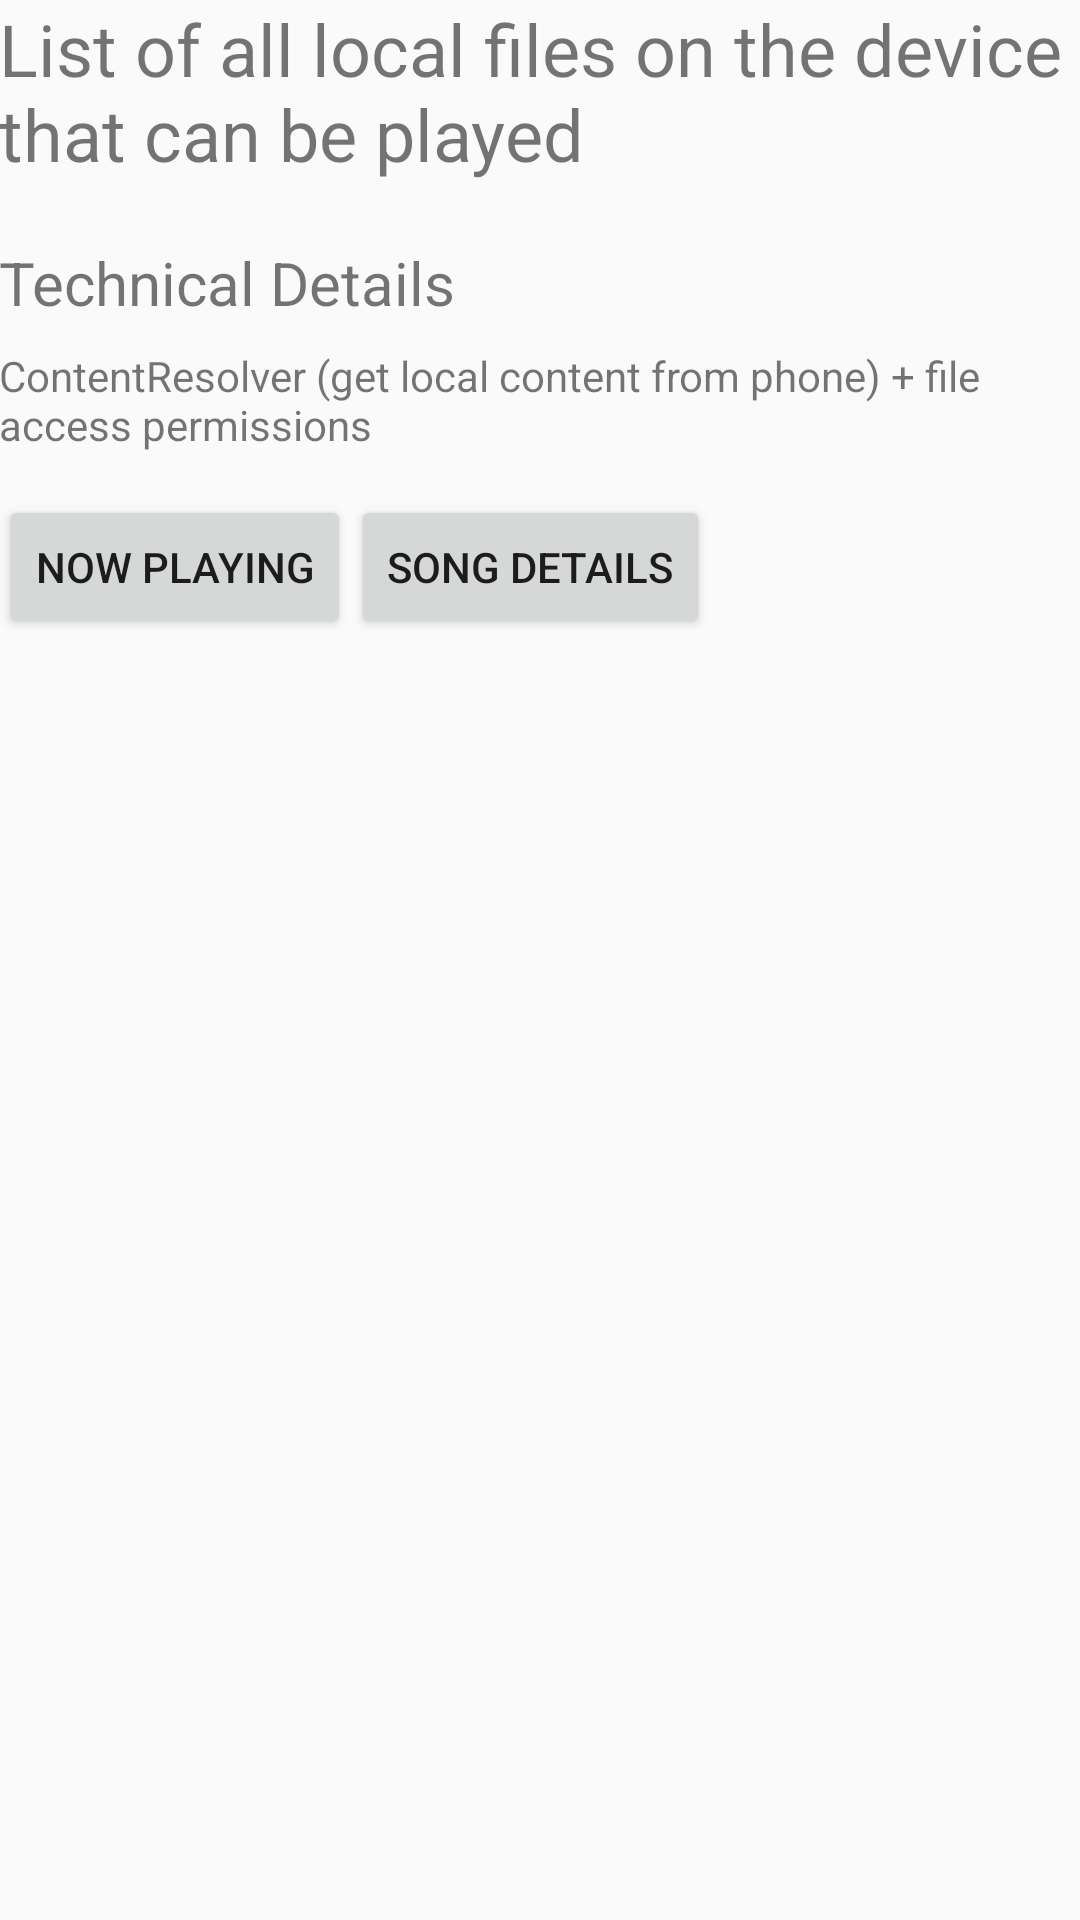

The Android layout XML behind this screen, and the referenced resources:
<!-- AndroidManifest.xml: application theme AppTheme -->
<!-- res/layout/activity_main.xml -->
<?xml version="1.0" encoding="utf-8"?>
<LinearLayout
    xmlns:android="http://schemas.android.com/apk/res/android"
    xmlns:tools="http://schemas.android.com/tools"
    android:layout_width="match_parent"
    android:layout_height="match_parent"
    android:orientation="vertical"
    android:paddingBottom="@dimen/activity_vertical_margin"
    android:paddingLeft="@dimen/activity_horizontal_margin"
    android:paddingRight="@dimen/activity_horizontal_margin"
    android:paddingTop="@dimen/activity_vertical_margin"
    tools:context="cool.superfcking.apps.musicplayer.MainActivity" >

    <LinearLayout
        android:layout_width="wrap_content"
        android:layout_height="wrap_content"
        android:orientation="vertical">

        <TextView
            android:layout_width="wrap_content"
            android:layout_height="wrap_content"
            android:text="@string/screen_listview"
            style="@style/ScreenText" />

        <TextView
            android:layout_width="wrap_content"
            android:layout_height="wrap_content"
            android:text="@string/howto_heading"
            style="@style/HowToHeading" />

        <TextView
            android:layout_width="wrap_content"
            android:layout_height="wrap_content"
            android:text="@string/howto_listview"
            style="@style/HowToText" />

    </LinearLayout>

    <LinearLayout
        android:layout_width="match_parent"
        android:layout_height="match_parent">

        <Button
            android:layout_width="wrap_content"
            android:layout_height="wrap_content"
            android:id="@+id/nowPlaying"
            android:text="@string/button_nowplaying" />

        <Button
            android:layout_width="wrap_content"
            android:layout_height="wrap_content"
            android:id="@+id/songDetails"
            android:text="@string/button_songdetails"/>

    </LinearLayout>

</LinearLayout>
<!-- resources referenced by this layout -->
<resources>
  <string name="button_nowplaying">Now Playing</string>
  <string name="button_songdetails">Song Details</string>
  <string name="howto_heading">Technical Details</string>
  <string name="howto_listview">
          ContentResolver (get local content from phone) + file access permissions
      </string>
  <string name="screen_listview">List of all local files on the device that can be played</string>
  <style name="HowToHeading">
          <item name="android:textSize">20sp</item>
          <item name="android:paddingBottom">8dp</item>
      </style>
  <style name="HowToText">
          <item name="android:textSize">14sp</item>
          <item name="android:paddingBottom">14dp</item>
      </style>
  <style name="ScreenText">
          <item name="android:textSize">24sp</item>
          <item name="android:paddingBottom">20dp</item>
      </style>
  <style name="AppTheme" parent="Theme.AppCompat.Light.DarkActionBar">
          
          <item name="colorPrimary">@color/colorPrimary</item>
          <item name="colorPrimaryDark">@color/colorPrimaryDark</item>
          <item name="colorAccent">@color/colorAccent</item>
      </style>
  <!-- not gathered from this repository: default colours our renderer supplied (Android Studio template values) -->
  <color name="colorPrimary">#FF6200EE</color>
  <color name="colorPrimaryDark">#FF3700B3</color>
  <color name="colorAccent">#FF03DAC5</color>
</resources>
